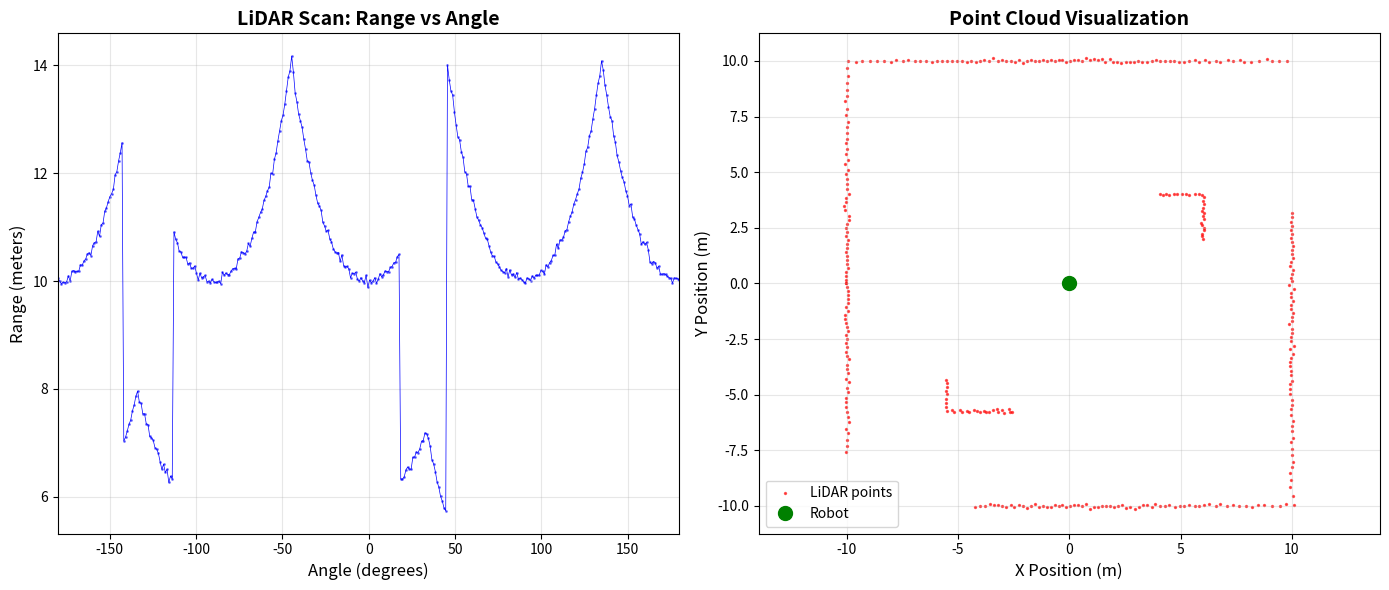

Reproduce this figure in Python.
"""
Week 4 Lab - Activity 1: Visualize LiDAR Data
==============================================

Learning Objectives:
- Understand LiDAR data format (angle, distance)
- Convert polar to Cartesian coordinates
- Visualize point clouds

Author: Manus AI
Course: AI & Robotics
"""

import numpy as np
import matplotlib.pyplot as plt

# ============================================================================
# SIMULATED LIDAR DATA
# ============================================================================

def generate_lidar_scan(robot_x=0.0, robot_y=0.0, robot_theta=0.0):
    """
    Generate a simulated LiDAR scan in a simple environment.
    
    Environment: Rectangular room with obstacles
    - Room: 20m x 20m
    - Obstacles: Two boxes
    
    Parameters:
    -----------
    robot_x, robot_y : float
        Robot position in world frame (meters)
    robot_theta : float
        Robot orientation in world frame (radians)
    
    Returns:
    --------
    angles : np.array
        Scan angles in radians (robot frame)
    ranges : np.array
        Measured distances in meters
    """
    # LiDAR parameters
    num_beams = 360  # 360 beams (1 degree resolution)
    max_range = 15.0  # Maximum range: 15 meters
    noise_std = 0.05  # Measurement noise: 5cm standard deviation
    
    # Scan angles (robot frame): -180° to +180°
    angles = np.linspace(-np.pi, np.pi, num_beams)
    
    # Initialize ranges to max_range
    ranges = np.ones(num_beams) * max_range
    
    # Define environment obstacles (in world frame)
    # Obstacle 1: Box at (5, 3) with size 2m x 2m
    # Obstacle 2: Box at (-4, -5) with size 3m x 1.5m
    obstacles = [
        {'x': 5.0, 'y': 3.0, 'width': 2.0, 'height': 2.0},
        {'x': -4.0, 'y': -5.0, 'width': 3.0, 'height': 1.5},
    ]
    
    # Room boundaries
    room_size = 10.0  # ±10m
    
    # For each beam, ray cast to find nearest obstacle
    for i, angle in enumerate(angles):
        # Beam direction in world frame
        world_angle = robot_theta + angle
        dx = np.cos(world_angle)
        dy = np.sin(world_angle)
        
        min_dist = max_range
        
        # Check room boundaries
        # Right wall (x = room_size)
        if dx > 0:
            t = (room_size - robot_x) / dx
            if t > 0:
                y_hit = robot_y + t * dy
                if abs(y_hit) <= room_size:
                    min_dist = min(min_dist, t)
        
        # Left wall (x = -room_size)
        if dx < 0:
            t = (-room_size - robot_x) / dx
            if t > 0:
                y_hit = robot_y + t * dy
                if abs(y_hit) <= room_size:
                    min_dist = min(min_dist, t)
        
        # Top wall (y = room_size)
        if dy > 0:
            t = (room_size - robot_y) / dy
            if t > 0:
                x_hit = robot_x + t * dx
                if abs(x_hit) <= room_size:
                    min_dist = min(min_dist, t)
        
        # Bottom wall (y = -room_size)
        if dy < 0:
            t = (-room_size - robot_y) / dy
            if t > 0:
                x_hit = robot_x + t * dx
                if abs(x_hit) <= room_size:
                    min_dist = min(min_dist, t)
        
        # Check obstacles (simplified: treat as rectangles)
        for obs in obstacles:
            # Check four edges of the obstacle
            x_min = obs['x'] - obs['width'] / 2
            x_max = obs['x'] + obs['width'] / 2
            y_min = obs['y'] - obs['height'] / 2
            y_max = obs['y'] + obs['height'] / 2
            
            # Right edge
            if dx > 0:
                t = (x_max - robot_x) / dx
                if t > 0:
                    y_hit = robot_y + t * dy
                    if y_min <= y_hit <= y_max:
                        min_dist = min(min_dist, t)
            
            # Left edge
            if dx < 0:
                t = (x_min - robot_x) / dx
                if t > 0:
                    y_hit = robot_y + t * dy
                    if y_min <= y_hit <= y_max:
                        min_dist = min(min_dist, t)
            
            # Top edge
            if dy > 0:
                t = (y_max - robot_y) / dy
                if t > 0:
                    x_hit = robot_x + t * dx
                    if x_min <= x_hit <= x_max:
                        min_dist = min(min_dist, t)
            
            # Bottom edge
            if dy < 0:
                t = (y_min - robot_y) / dy
                if t > 0:
                    x_hit = robot_x + t * dx
                    if x_min <= x_hit <= x_max:
                        min_dist = min(min_dist, t)
        
        ranges[i] = min_dist
    
    # Add measurement noise
    ranges += np.random.normal(0, noise_std, num_beams)
    ranges = np.clip(ranges, 0.1, max_range)  # Clip to valid range
    
    return angles, ranges


def polar_to_cartesian(angles, ranges):
    """
    Convert polar coordinates (angle, range) to Cartesian (x, y).
    
    Parameters:
    -----------
    angles : np.array
        Angles in radians
    ranges : np.array
        Distances in meters
    
    Returns:
    --------
    x, y : np.array
        Cartesian coordinates in meters
    """
    x = ranges * np.cos(angles)
    y = ranges * np.sin(angles)
    return x, y


# ============================================================================
# VISUALIZATION
# ============================================================================

def visualize_lidar_scan(angles, ranges, robot_x=0.0, robot_y=0.0):
    """
    Visualize LiDAR scan as a point cloud.
    
    Parameters:
    -----------
    angles : np.array
        Scan angles in radians
    ranges : np.array
        Measured distances in meters
    robot_x, robot_y : float
        Robot position for plotting
    """
    # Convert to Cartesian
    x, y = polar_to_cartesian(angles, ranges)
    
    # Offset by robot position
    x += robot_x
    y += robot_y
    
    # Create figure
    fig, (ax1, ax2) = plt.subplots(1, 2, figsize=(14, 6))
    
    # Plot 1: Polar plot (range vs angle)
    ax1.plot(np.degrees(angles), ranges, 'b-', linewidth=0.5)
    ax1.scatter(np.degrees(angles), ranges, c='blue', s=1, alpha=0.5)
    ax1.set_xlabel('Angle (degrees)', fontsize=12)
    ax1.set_ylabel('Range (meters)', fontsize=12)
    ax1.set_title('LiDAR Scan: Range vs Angle', fontsize=14, fontweight='bold')
    ax1.grid(True, alpha=0.3)
    ax1.set_xlim(-180, 180)
    
    # Plot 2: Cartesian point cloud
    ax2.scatter(x, y, c='red', s=2, alpha=0.6, label='LiDAR points')
    ax2.plot(robot_x, robot_y, 'go', markersize=10, label='Robot')
    ax2.set_xlabel('X Position (m)', fontsize=12)
    ax2.set_ylabel('Y Position (m)', fontsize=12)
    ax2.set_title('Point Cloud Visualization', fontsize=14, fontweight='bold')
    ax2.legend()
    ax2.grid(True, alpha=0.3)
    ax2.axis('equal')
    ax2.set_xlim(-12, 12)
    ax2.set_ylim(-12, 12)
    
    plt.tight_layout()
    plt.savefig('activity1_lidar_viz.png', dpi=150, bbox_inches='tight')
    print("✓ Saved: activity1_lidar_viz.png")
    plt.show()


# ============================================================================
# MAIN EXECUTION
# ============================================================================

if __name__ == "__main__":
    print("=" * 60)
    print("Activity 1: Visualize LiDAR Data")
    print("=" * 60)
    
    # Robot pose
    robot_x = 0.0
    robot_y = 0.0
    robot_theta = 0.0  # Facing right (+x direction)
    
    print(f"\nRobot pose: ({robot_x:.1f}, {robot_y:.1f}), θ = {np.degrees(robot_theta):.1f}°")
    
    # Generate LiDAR scan
    print("\nGenerating simulated LiDAR scan...")
    angles, ranges = generate_lidar_scan(robot_x, robot_y, robot_theta)
    
    print(f"  Number of beams: {len(angles)}")
    print(f"  Angular resolution: {np.degrees(angles[1] - angles[0]):.2f}°")
    print(f"  Range: {ranges.min():.2f}m to {ranges.max():.2f}m")
    
    # Visualize
    print("\nVisualizing LiDAR scan...")
    visualize_lidar_scan(angles, ranges, robot_x, robot_y)
    
    print("\n" + "=" * 60)
    print("Activity 1 Complete!")
    print("=" * 60)
    print("\nKey Observations:")
    print("  • LiDAR provides 360° coverage around the robot")
    print("  • Point cloud shows room boundaries and obstacles")
    print("  • Polar representation shows range vs angle")
    print("  • Cartesian representation shows spatial layout")
